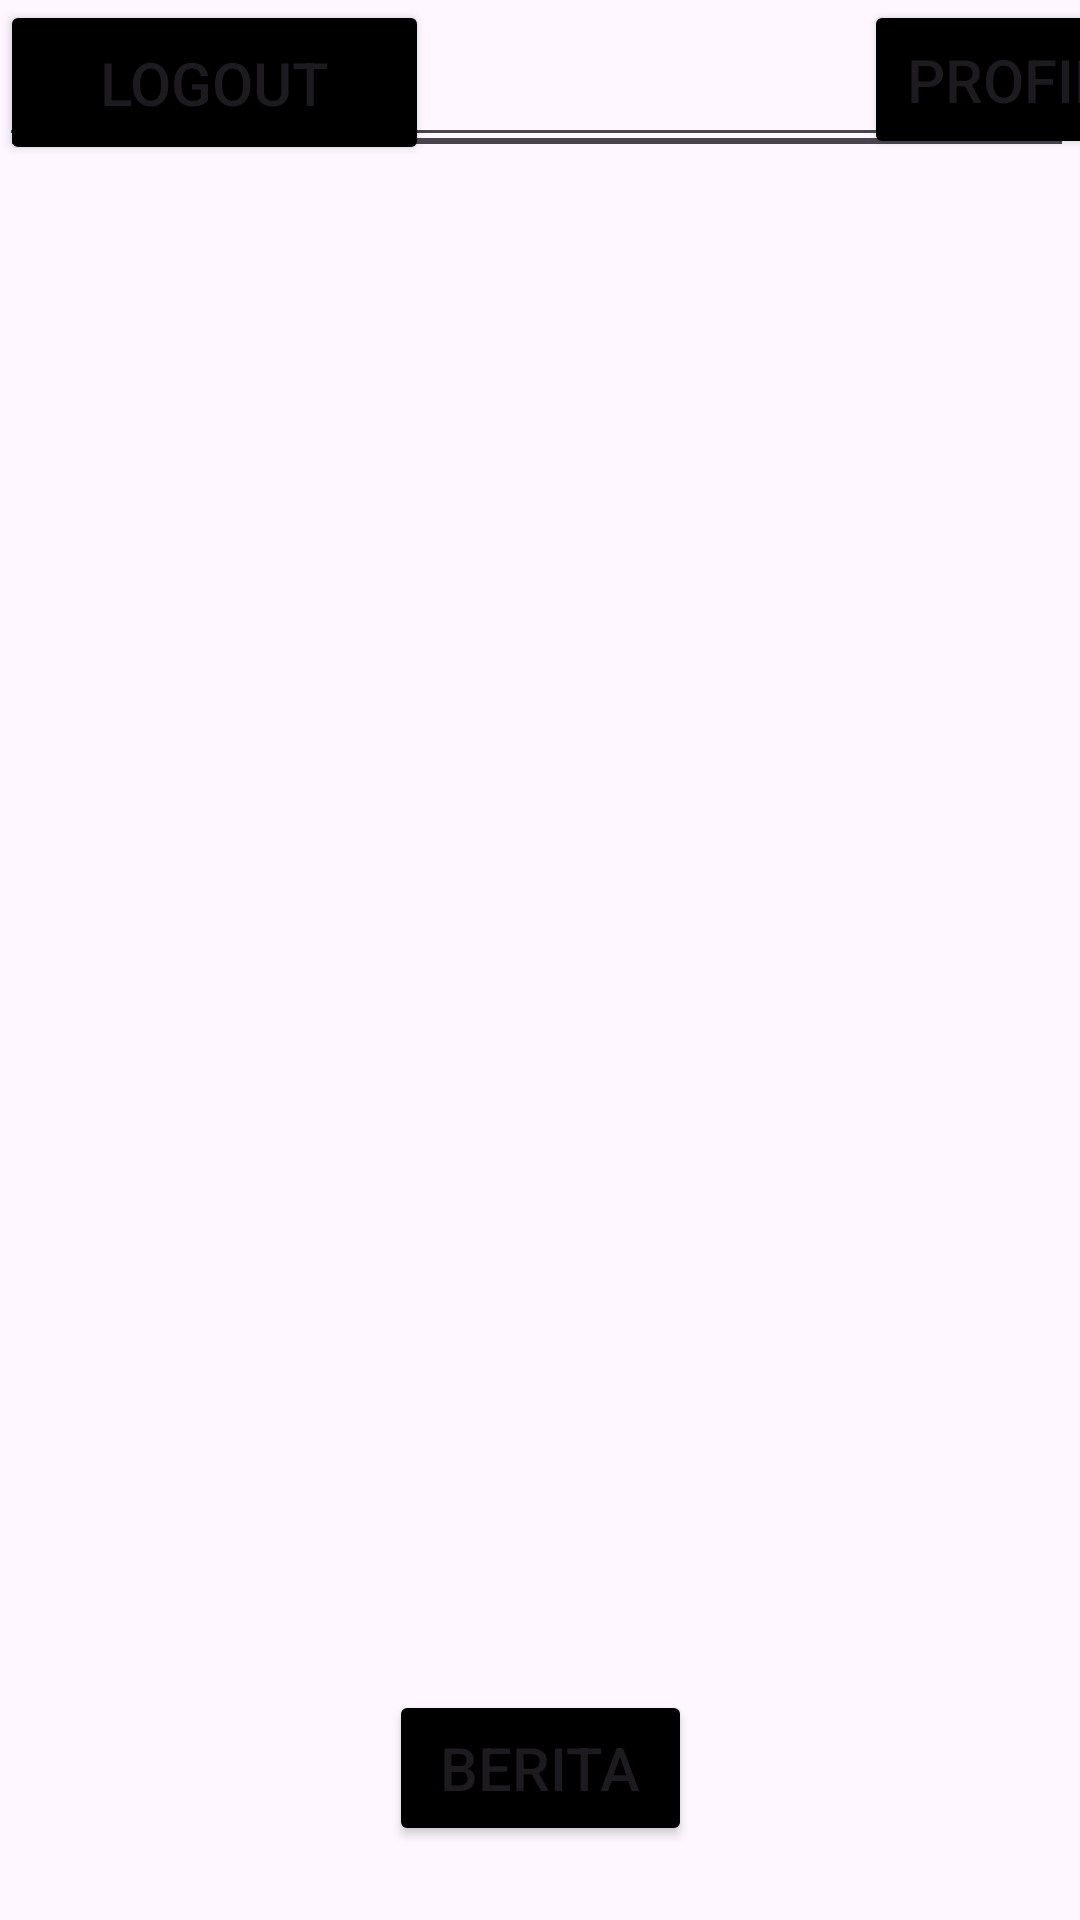

Layout XML and referenced resources for this Android screen:
<!-- AndroidManifest.xml: application theme Theme.Ummathiya -->
<!-- res/layout/activity_profile.xml -->
<?xml version="1.0" encoding="utf-8"?>
<androidx.constraintlayout.widget.ConstraintLayout xmlns:android="http://schemas.android.com/apk/res/android"
    xmlns:app="http://schemas.android.com/apk/res-auto"
    xmlns:tools="http://schemas.android.com/tools"
    android:layout_width="match_parent"
    android:layout_height="match_parent">

    <Button
        android:id="@+id/btnProfile"
        android:layout_width="106dp"
        android:layout_height="53dp"
        android:layout_marginStart="288dp"
        android:text="Profile"
        android:backgroundTint="@color/black"
        android:textSize="20dp"
        app:cornerRadius="15dp"
        app:layout_constraintStart_toStartOf="parent"
        tools:layout_editor_absoluteY="648dp" />

    <Button
        android:id="@+id/btnBerita"
        android:layout_width="101dp"
        android:layout_height="52dp"
        android:text="Berita"
        android:backgroundTint="@color/black"
        android:textSize="20dp"
        app:cornerRadius="15dp"
        app:layout_constraintBottom_toBottomOf="parent"
        app:layout_constraintEnd_toEndOf="parent"
        app:layout_constraintStart_toStartOf="parent"
        app:layout_constraintTop_toTopOf="parent"
        app:layout_constraintVertical_bias="0.958" />

    <Button
        android:id="@+id/btnHome"
        android:layout_width="105dp"
        android:layout_height="55dp"
        android:layout_marginTop="660dp"
        android:text="Home"
        android:backgroundTint="@color/black"
        android:textSize="20dp"
        app:cornerRadius="15dp"
        app:layout_constraintBottom_toBottomOf="@+id/btnBerita"
        app:layout_constraintEnd_toEndOf="parent"
        app:layout_constraintHorizontal_bias="0.052"
        app:layout_constraintStart_toStartOf="parent"
        app:layout_constraintTop_toTopOf="parent"
        app:layout_constraintVertical_bias="1.0" />

    <com.google.android.material.textfield.TextInputEditText
        android:id="@+id/edtUname"
        android:layout_width="362dp"
        android:layout_height="61dp"
        android:layout_marginTop="44dp"
        android:layout_marginBottom="588dp"
        android:hint="Email"
        app:layout_constraintBottom_toBottomOf="parent"
        app:layout_constraintEnd_toEndOf="parent"
        app:layout_constraintHorizontal_bias="0.489"
        app:layout_constraintStart_toStartOf="parent"
        app:layout_constraintTop_toBottomOf="@+id/imageView2" />

    <com.google.android.material.textfield.TextInputEditText
        android:layout_width="358dp"
        android:layout_height="56dp"
        android:hint="NIM"
        tools:layout_editor_absoluteX="24dp"
        tools:layout_editor_absoluteY="177dp" />

    <com.google.android.material.textfield.TextInputEditText
        android:layout_width="358dp"
        android:layout_height="55dp"
        android:hint="Kelas"
        tools:layout_editor_absoluteX="24dp"
        tools:layout_editor_absoluteY="266dp" />

    <Button
        android:id="@+id/button"
        android:layout_width="143dp"
        android:layout_height="55dp"
        android:backgroundTint="@color/black"
        android:text="LOGOUT"
        android:textSize="20dp"
        app:cornerRadius="15dp"
        tools:layout_editor_absoluteX="134dp"
        tools:layout_editor_absoluteY="405dp" />

</androidx.constraintlayout.widget.ConstraintLayout>
<!-- resources referenced by this layout -->
<resources>
  <style name="Theme.Ummathiya" parent="Base.Theme.Ummuathiya" />
  <style name="Base.Theme.Ummuathiya" parent="Theme.Material3.DayNight.NoActionBar">
          
          
      </style>
  <!-- not gathered from this repository: default colours our renderer supplied (Android Studio template values) -->
  <color name="black">#FF000000</color>
</resources>
